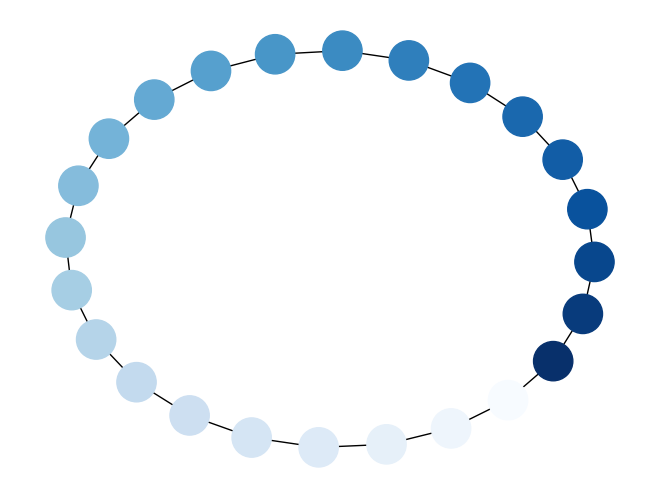

Recreate this plot in Python.
#!/usr/bin/env python
"""
Draw a graph with matplotlib, color by degree.
You must have matplotlib for this to work.
"""
# Author: Aric Hagberg (hagberg@lanl.gov)

try:
    import matplotlib.pyplot as plt
except:
    raise
import networkx as nx

G = nx.cycle_graph(24)
pos = nx.spring_layout(G, iterations=200)
nx.draw(G, pos, node_color=range(24), node_size=800, cmap=plt.cm.Blues)
plt.savefig("node_colormap.png")  # save as png
plt.show()  # display
